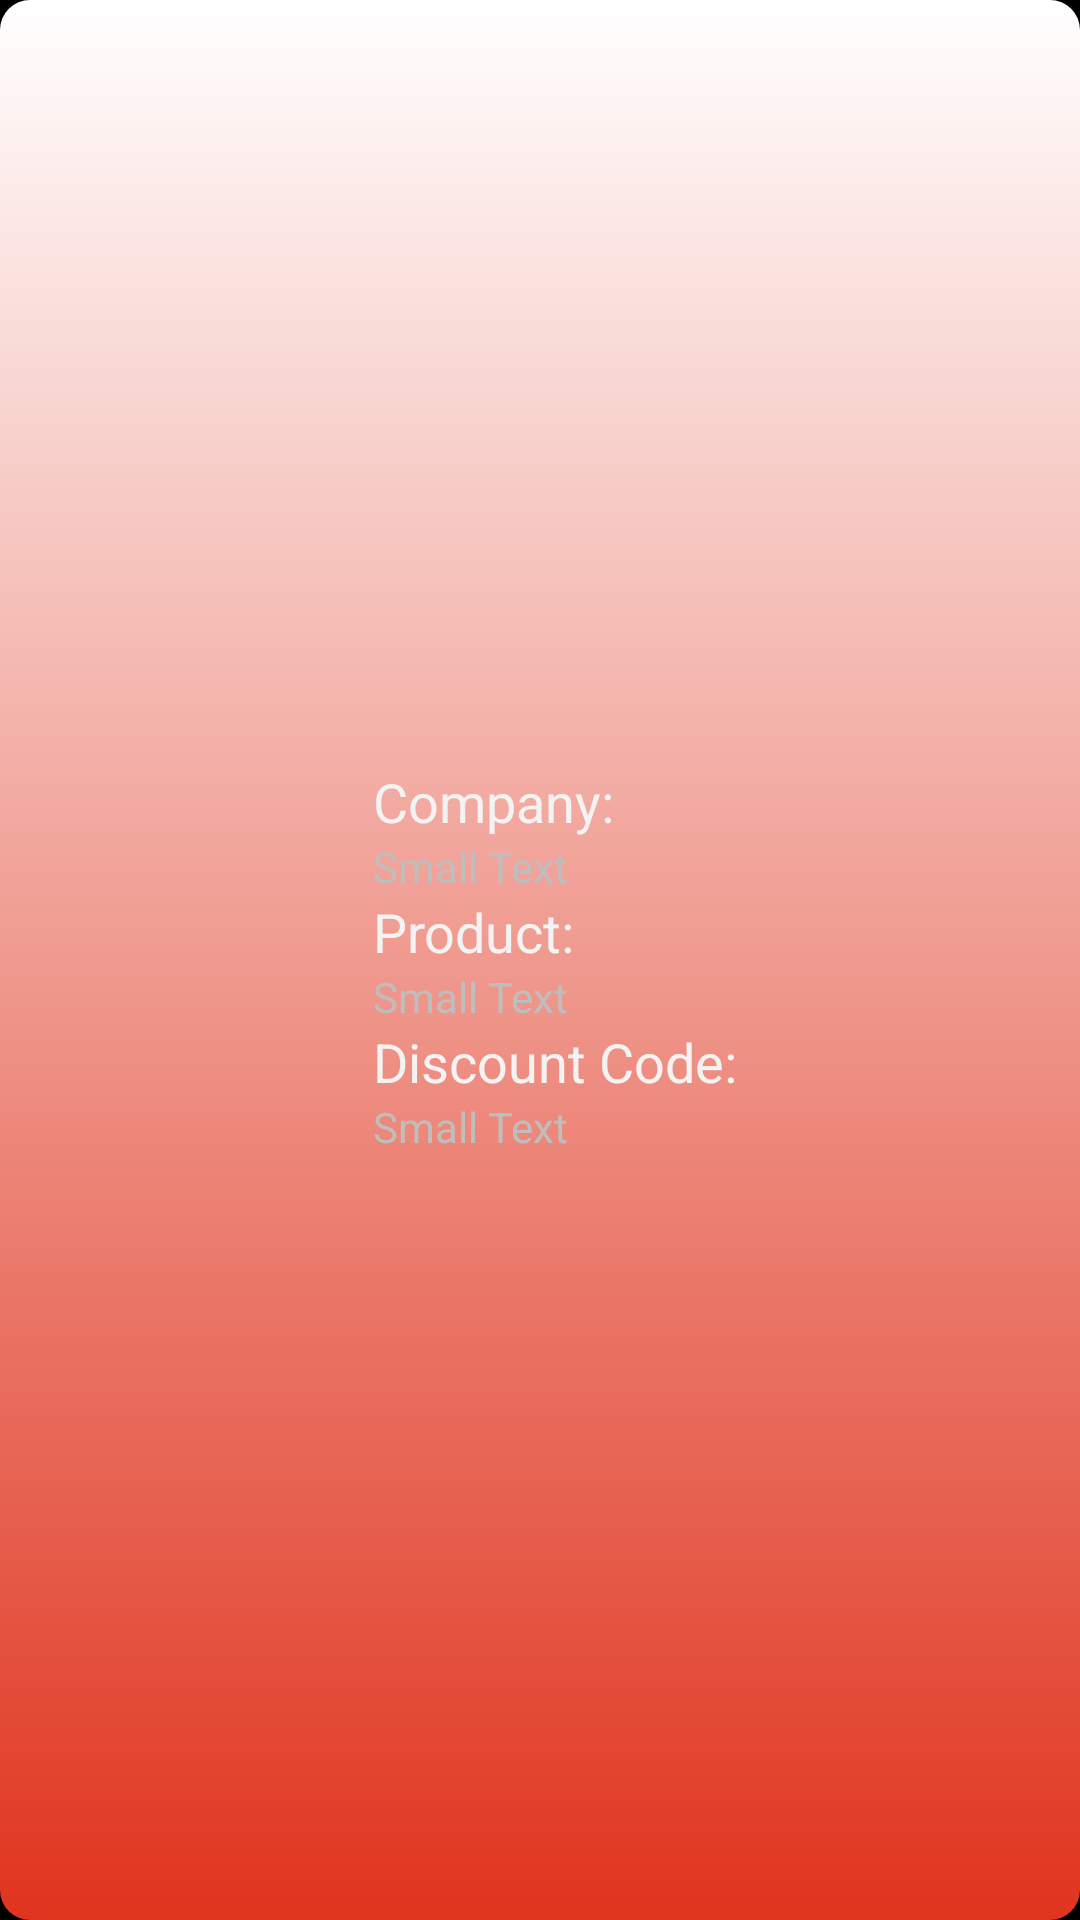

This screen was rendered from an Android layout file. Write that file and the resources it references.
<!-- AndroidManifest.xml: application theme AppTheme -->
<!-- res/layout/coupon_view.xml -->
<?xml version="1.0" encoding="utf-8"?>
<LinearLayout xmlns:android="http://schemas.android.com/apk/res/android"
    android:id="@+id/LinearLayout1"
    android:layout_width="wrap_content"
    android:layout_height="@dimen/coupon_view"
    android:background="@drawable/coupon_background"
    android:gravity="center"
    android:orientation="horizontal"
    android:padding="@dimen/padding"
    android:showDividers="end" >

    <ImageView
        android:id="@+id/couponImage"
        android:layout_width="wrap_content"
        android:layout_height="wrap_content"
        android:layout_gravity="left"
        android:padding="@dimen/padding" />

<LinearLayout 
    android:id="@+id/LinearLayout2"
    android:layout_width="wrap_content"
    android:layout_height="wrap_content"
    android:orientation="vertical"
    android:padding="@dimen/padding" >
    
    <TextView
        android:id="@+id/textView1"
        android:layout_width="wrap_content"
        android:layout_height="wrap_content"
        android:layout_gravity="left"
        android:text="@string/company"
        android:textAppearance="?android:attr/textAppearanceMedium" />
    <TextView
        android:id="@+id/company"
        android:layout_width="wrap_content"
        android:layout_height="wrap_content"
        android:layout_gravity="left"
        android:text="Small Text"
        android:textAppearance="?android:attr/textAppearanceSmall" />
    
    <TextView
        android:id="@+id/textView2"
        android:layout_width="wrap_content"
        android:layout_height="wrap_content"
        android:layout_gravity="left"
        android:text="@string/product"
        android:textAppearance="?android:attr/textAppearanceMedium" />
    <TextView
        android:id="@+id/product"
        android:layout_width="wrap_content"
        android:layout_height="wrap_content"
        android:layout_gravity="left"
        android:text="Small Text"
        android:textAppearance="?android:attr/textAppearanceSmall" />
    
    <TextView
        android:id="@+id/textView3"
        android:layout_width="wrap_content"
        android:layout_height="wrap_content"
        android:layout_gravity="left"
        android:text="@string/discount_code"
        android:textAppearance="?android:attr/textAppearanceMedium" />

    <TextView
        android:id="@+id/discountCode"
        android:layout_width="wrap_content"
        android:layout_height="wrap_content"
        android:layout_gravity="left"
        android:text="Small Text"
        android:textAppearance="?android:attr/textAppearanceSmall" />



</LinearLayout>


</LinearLayout>
<!-- resources referenced by this layout -->
<resources>
  <dimen name="coupon_view">220dp</dimen>
  <dimen name="padding">5dp</dimen>
  <!-- drawable coupon_background (drawable) -->
  <?xml version="1.0" encoding="utf-8"?>
  <shape xmlns:android="http://schemas.android.com/apk/res/android" >
      <gradient
          android:angle="90"
          android:startColor="#e0341e"
          android:endColor="#FFFFFF"
          android:type="linear" />
  
      <corners 
          android:radius="10dp"/>
  
  </shape>
  <string name="company">Company:</string>
  <string name="discount_code">Discount Code:</string>
  <string name="product">Product:</string>
  <style name="AppTheme" parent="AppBaseTheme">
          
      </style>
  <style name="AppBaseTheme" parent="android:Theme.Holo">
          
      </style>
</resources>
